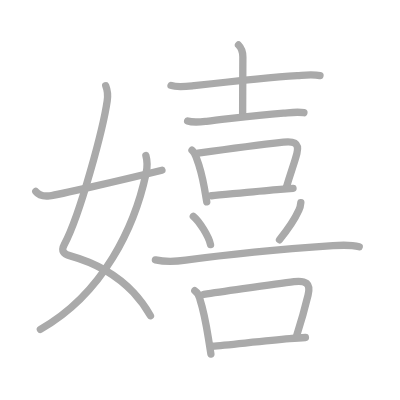
t = 0.00 s
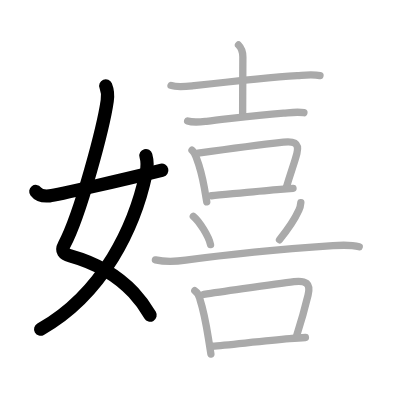
t = 3.00 s
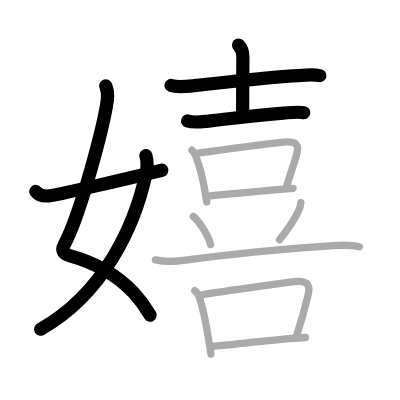
t = 6.00 s
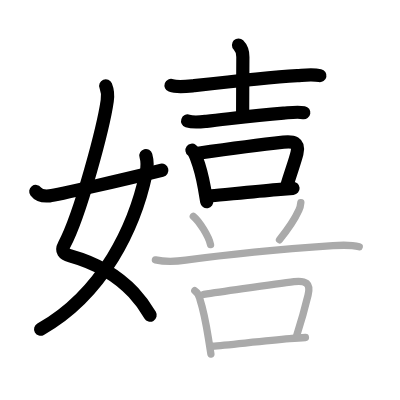
t = 9.00 s
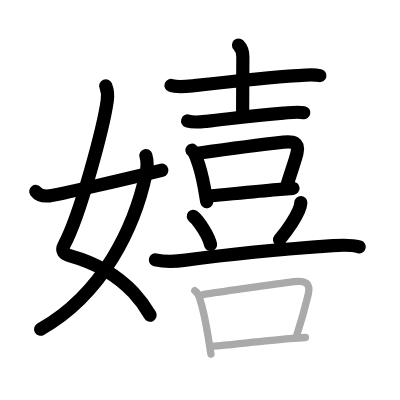
t = 12.00 s
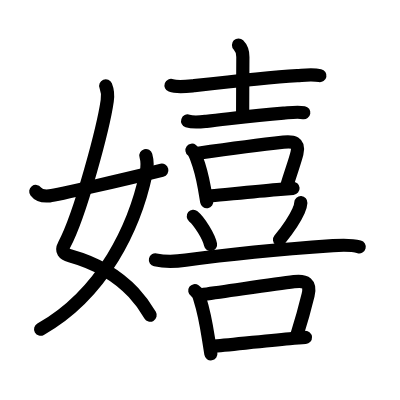
t = 15.00 s

The animated SVG that drew these frames (rendered in a browser with its animation timeline set to each time). Animation: 15 SMIL elements (animate=15); one cycle of 15.00 s.

<?xml version="1.0" standalone="no"?>
<!DOCTYPE svg PUBLIC "-//W3C//DTD SVG 1.1//EN"   "http://www.w3.org/Graphics/SVG/1.1/DTD/svg11.dtd">
<svg width="400px" height="400px"  version="1.1" xmlns="http://www.w3.org/2000/svg">
  <defs>
    <marker id="Triangle" viewBox="0 0 10 10" refX="0" refY="5" markerUnits="strokeWidth" markerWidth="3" style="stroke-opacity:0%;fill:#aaaaaa;" markerHeight="2" orient="auto">
      <path d="M 0 0 L 10 5 L 0 10 z" />
    </marker>
    
    <marker id="Arrow" viewBox="0 0 10 10" refX="5" refY="5" markerUnits="strokeWidth" markerWidth="1.8" style="stroke-opacity:0%;fill:#770000;" markerHeight="2" orient="auto">
      <path d="M 0 4 L 6 4 L 4 1 L 10 5 L 4 9 L 6 6 L 0 6 z" />
        <circle cx="5" cy="5" r="5" />
      </marker>
    
    <marker id="TriangleRed" viewBox="0 0 10 10" refX="0" refY="5" markerUnits="strokeWidth" markerWidth="3" style="stroke-opacity:0%;fill:#CC0000;" markerHeight="2" orient="auto">
      <path d="M 0 0 L 10 5 L 0 10 z" />
    </marker>
    
    <marker id="ArrowRed" viewBox="0 0 10 10" refX="5" refY="5" markerUnits="strokeWidth" markerWidth="1.8" style="stroke-opacity:0%;fill:#CC0000;" markerHeight="2" orient="auto">
      <path d="M 0 4 L 6 4 L 4 1 L 10 5 L 4 9 L 6 6 L 0 6 z" />
        <circle cx="5" cy="5" r="5" />
      </marker>
    
  </defs>
  
  <path style="fill:#ffffff; fill-opacity:100%; fill-rule:evenodd; stroke-width:0;" d="M 0 0 L 400px 0 L 400px 400px L 0 400px L 0 0" />

  <g transform="scale(3.6697247706422 3.6697247706422)">
<path style="fill:none; fill-opacity:0%; fill-rule:evenodd; stroke:#aaaaaa; stroke-opacity:100%; stroke-width: 1.5pt; stroke-linejoin:round; stroke-linecap:round;" d="M28.81 23.37c0.4 1 0.62 2.63 0.41 4.07c-1.01 7.08-7.28 30.99-11.73 39.27c-0.91 1.7-0.14 2.52 1.66 3.02c5.47 1.53 12.19 4.64 17.22 10c1.67 1.79 3.22 3.86 4.63 6.31"></path>
<path style="fill:none; fill-opacity:0%; fill-rule:evenodd; stroke:#aaaaaa; stroke-opacity:100%; stroke-width: 1.5pt; stroke-linejoin:round; stroke-linecap:round;" d="M39.75 42.39c0.38 1.36 0.42 3.15 0.07 4.79C36.75 61.62 28.25 80 11 89.75"></path>
<path style="fill:none; fill-opacity:0%; fill-rule:evenodd; stroke:#aaaaaa; stroke-opacity:100%; stroke-width: 1.5pt; stroke-linejoin:round; stroke-linecap:round;" d="M9.75 52.17c0.75 0.98 1.74 1.42 3.74 1.19c2.14-0.25 19.06-4.13 30.64-6.98"></path>
<path style="fill:none; fill-opacity:0%; fill-rule:evenodd; stroke:#aaaaaa; stroke-opacity:100%; stroke-width: 1.5pt; stroke-linejoin:round; stroke-linecap:round;" d="M46.61 23.28c1.68 0.63 4.42 0.27 6.14 0.08c7.79-0.88 19.8-2.24 28.25-2.76c2.04-0.12 4.18-0.4 6.2 0.01"></path>
<path style="fill:none; fill-opacity:0%; fill-rule:evenodd; stroke:#aaaaaa; stroke-opacity:100%; stroke-width: 1.5pt; stroke-linejoin:round; stroke-linecap:round;" d="M64.99 12.26c0.87 0.87 1.19 1.99 1.19 3.25c0 0.64-0.06 10.8-0.06 15.36"></path>
<path style="fill:none; fill-opacity:0%; fill-rule:evenodd; stroke:#aaaaaa; stroke-opacity:100%; stroke-width: 1.5pt; stroke-linejoin:round; stroke-linecap:round;" d="M51.13 32.97c1.53 0.51 3.58 0.25 5.13 0.09c6.31-0.67 12.35-1.58 20.99-2.23c1.83-0.14 3.75-0.44 5.57-0.12"></path>
<path style="fill:none; fill-opacity:0%; fill-rule:evenodd; stroke:#aaaaaa; stroke-opacity:100%; stroke-width: 1.5pt; stroke-linejoin:round; stroke-linecap:round;" d="M52.32 40.93c0.74 0.55 0.92 1.37 1.26 2.26c0.92 2.43 1.56 4.95 2.11 8.01c0.24 1.35 0.46 2.65 0.65 3.79"></path>
<path style="fill:none; fill-opacity:0%; fill-rule:evenodd; stroke:#aaaaaa; stroke-opacity:100%; stroke-width: 1.5pt; stroke-linejoin:round; stroke-linecap:round;" d="M53.96 41.75c6.46-0.91 17.93-2.42 23.29-3.02c2.55-0.29 4.43 0.05 3.66 3.06c-0.68 2.66-1.53 4.71-2.85 9.15"></path>
<path style="fill:none; fill-opacity:0%; fill-rule:evenodd; stroke:#aaaaaa; stroke-opacity:100%; stroke-width: 1.5pt; stroke-linejoin:round; stroke-linecap:round;" d="M57.64 53.35c3.56-0.31 11.48-1.16 17.87-1.69c1.66-0.14 3.16-0.26 4.34-0.34"></path>
<path style="fill:none; fill-opacity:0%; fill-rule:evenodd; stroke:#aaaaaa; stroke-opacity:100%; stroke-width: 1.5pt; stroke-linejoin:round; stroke-linecap:round;" d="M52.68 58.94c1.66 1.36 4.28 5.6 4.69 7.72"></path>
<path style="fill:none; fill-opacity:0%; fill-rule:evenodd; stroke:#aaaaaa; stroke-opacity:100%; stroke-width: 1.5pt; stroke-linejoin:round; stroke-linecap:round;" d="M81.98 55.21c-0.05 0.77-0.25 1.49-0.59 2.17c-1 2.25-2.39 4.44-5.22 7.95"></path>
<path style="fill:none; fill-opacity:0%; fill-rule:evenodd; stroke:#aaaaaa; stroke-opacity:100%; stroke-width: 1.5pt; stroke-linejoin:round; stroke-linecap:round;" d="M42.35 70.81c2.65 0.57 5.81 0.42 8.26 0.08c12.01-1.64 28.26-3.12 40.13-3.95c2.45-0.17 4.75-0.32 7.15 0.31"></path>
<path style="fill:none; fill-opacity:0%; fill-rule:evenodd; stroke:#aaaaaa; stroke-opacity:100%; stroke-width: 1.5pt; stroke-linejoin:round; stroke-linecap:round;" d="M53.08 79.2c0.79 0.55 1.25 1.31 1.39 2.28c0.82 2.56 1.71 6.79 2.33 10.77c0.24 1.55 0.47 3 0.67 4.22"></path>
<path style="fill:none; fill-opacity:0%; fill-rule:evenodd; stroke:#aaaaaa; stroke-opacity:100%; stroke-width: 1.5pt; stroke-linejoin:round; stroke-linecap:round;" d="M55.54 80.19c7.69-1.04 19.01-2.78 24.59-3.44c3.2-0.38 4.61 0.43 3.82 3.67c-0.78 3.21-1.32 5.46-3.05 10.85"></path>
<path style="fill:none; fill-opacity:0%; fill-rule:evenodd; stroke:#aaaaaa; stroke-opacity:100%; stroke-width: 1.5pt; stroke-linejoin:round; stroke-linecap:round;" d="M57.82 94.36c4.37-0.36 14.01-1.44 21.1-2.06c1.59-0.14 3.06-0.26 4.31-0.34"></path>

<path style="fill:none; fill-opacity:0%; fill-rule:evenodd; stroke:#000000; stroke-opacity:100%; stroke-width: 2.7pt; stroke-linejoin:round; stroke-linecap:round;" d="M28.81 23.37c0.4 1 0.62 2.63 0.41 4.07c-1.01 7.08-7.28 30.99-11.73 39.27c-0.91 1.7-0.14 2.52 1.66 3.02c5.47 1.53 12.19 4.64 17.22 10c1.67 1.79 3.22 3.86 4.63 6.31" pathLength="100" stroke-dashoffset="100" stroke-dasharray="100 105"><animate id="dashAnim1" attributeName="stroke-dashoffset" from="100" to="0" dur="1s" calcMode="linear" fill="freeze"/></path>
<path style="fill:none; fill-opacity:0%; fill-rule:evenodd; stroke:#000000; stroke-opacity:100%; stroke-width: 2.7pt; stroke-linejoin:round; stroke-linecap:round;" d="M39.75 42.39c0.38 1.36 0.42 3.15 0.07 4.79C36.75 61.62 28.25 80 11 89.75" pathLength="100" stroke-dashoffset="100" stroke-dasharray="100 105"><animate id="dashAnim2" attributeName="stroke-dashoffset" from="100" to="0" dur="1s" calcMode="linear" begin="dashAnim1.end" fill="freeze"/></path>
<path style="fill:none; fill-opacity:0%; fill-rule:evenodd; stroke:#000000; stroke-opacity:100%; stroke-width: 2.7pt; stroke-linejoin:round; stroke-linecap:round;" d="M9.75 52.17c0.75 0.98 1.74 1.42 3.74 1.19c2.14-0.25 19.06-4.13 30.64-6.98" pathLength="100" stroke-dashoffset="100" stroke-dasharray="100 105"><animate id="dashAnim3" attributeName="stroke-dashoffset" from="100" to="0" dur="1s" calcMode="linear" begin="dashAnim2.end" fill="freeze"/></path>
<path style="fill:none; fill-opacity:0%; fill-rule:evenodd; stroke:#000000; stroke-opacity:100%; stroke-width: 2.7pt; stroke-linejoin:round; stroke-linecap:round;" d="M46.61 23.28c1.68 0.63 4.42 0.27 6.14 0.08c7.79-0.88 19.8-2.24 28.25-2.76c2.04-0.12 4.18-0.4 6.2 0.01" pathLength="100" stroke-dashoffset="100" stroke-dasharray="100 105"><animate id="dashAnim4" attributeName="stroke-dashoffset" from="100" to="0" dur="1s" calcMode="linear" begin="dashAnim3.end" fill="freeze"/></path>
<path style="fill:none; fill-opacity:0%; fill-rule:evenodd; stroke:#000000; stroke-opacity:100%; stroke-width: 2.7pt; stroke-linejoin:round; stroke-linecap:round;" d="M64.99 12.26c0.87 0.87 1.19 1.99 1.19 3.25c0 0.64-0.06 10.8-0.06 15.36" pathLength="100" stroke-dashoffset="100" stroke-dasharray="100 105"><animate id="dashAnim5" attributeName="stroke-dashoffset" from="100" to="0" dur="1s" calcMode="linear" begin="dashAnim4.end" fill="freeze"/></path>
<path style="fill:none; fill-opacity:0%; fill-rule:evenodd; stroke:#000000; stroke-opacity:100%; stroke-width: 2.7pt; stroke-linejoin:round; stroke-linecap:round;" d="M51.13 32.97c1.53 0.51 3.58 0.25 5.13 0.09c6.31-0.67 12.35-1.58 20.99-2.23c1.83-0.14 3.75-0.44 5.57-0.12" pathLength="100" stroke-dashoffset="100" stroke-dasharray="100 105"><animate id="dashAnim6" attributeName="stroke-dashoffset" from="100" to="0" dur="1s" calcMode="linear" begin="dashAnim5.end" fill="freeze"/></path>
<path style="fill:none; fill-opacity:0%; fill-rule:evenodd; stroke:#000000; stroke-opacity:100%; stroke-width: 2.7pt; stroke-linejoin:round; stroke-linecap:round;" d="M52.32 40.93c0.74 0.55 0.92 1.37 1.26 2.26c0.92 2.43 1.56 4.95 2.11 8.01c0.24 1.35 0.46 2.65 0.65 3.79" pathLength="100" stroke-dashoffset="100" stroke-dasharray="100 105"><animate id="dashAnim7" attributeName="stroke-dashoffset" from="100" to="0" dur="1s" calcMode="linear" begin="dashAnim6.end" fill="freeze"/></path>
<path style="fill:none; fill-opacity:0%; fill-rule:evenodd; stroke:#000000; stroke-opacity:100%; stroke-width: 2.7pt; stroke-linejoin:round; stroke-linecap:round;" d="M53.96 41.75c6.46-0.91 17.93-2.42 23.29-3.02c2.55-0.29 4.43 0.05 3.66 3.06c-0.68 2.66-1.53 4.71-2.85 9.15" pathLength="100" stroke-dashoffset="100" stroke-dasharray="100 105"><animate id="dashAnim8" attributeName="stroke-dashoffset" from="100" to="0" dur="1s" calcMode="linear" begin="dashAnim7.end" fill="freeze"/></path>
<path style="fill:none; fill-opacity:0%; fill-rule:evenodd; stroke:#000000; stroke-opacity:100%; stroke-width: 2.7pt; stroke-linejoin:round; stroke-linecap:round;" d="M57.64 53.35c3.56-0.31 11.48-1.16 17.87-1.69c1.66-0.14 3.16-0.26 4.34-0.34" pathLength="100" stroke-dashoffset="100" stroke-dasharray="100 105"><animate id="dashAnim9" attributeName="stroke-dashoffset" from="100" to="0" dur="1s" calcMode="linear" begin="dashAnim8.end" fill="freeze"/></path>
<path style="fill:none; fill-opacity:0%; fill-rule:evenodd; stroke:#000000; stroke-opacity:100%; stroke-width: 2.7pt; stroke-linejoin:round; stroke-linecap:round;" d="M52.68 58.94c1.66 1.36 4.28 5.6 4.69 7.72" pathLength="100" stroke-dashoffset="100" stroke-dasharray="100 105"><animate id="dashAnim10" attributeName="stroke-dashoffset" from="100" to="0" dur="1s" calcMode="linear" begin="dashAnim9.end" fill="freeze"/></path>
<path style="fill:none; fill-opacity:0%; fill-rule:evenodd; stroke:#000000; stroke-opacity:100%; stroke-width: 2.7pt; stroke-linejoin:round; stroke-linecap:round;" d="M81.98 55.21c-0.05 0.77-0.25 1.49-0.59 2.17c-1 2.25-2.39 4.44-5.22 7.95" pathLength="100" stroke-dashoffset="100" stroke-dasharray="100 105"><animate id="dashAnim11" attributeName="stroke-dashoffset" from="100" to="0" dur="1s" calcMode="linear" begin="dashAnim10.end" fill="freeze"/></path>
<path style="fill:none; fill-opacity:0%; fill-rule:evenodd; stroke:#000000; stroke-opacity:100%; stroke-width: 2.7pt; stroke-linejoin:round; stroke-linecap:round;" d="M42.35 70.81c2.65 0.57 5.81 0.42 8.26 0.08c12.01-1.64 28.26-3.12 40.13-3.95c2.45-0.17 4.75-0.32 7.15 0.31" pathLength="100" stroke-dashoffset="100" stroke-dasharray="100 105"><animate id="dashAnim12" attributeName="stroke-dashoffset" from="100" to="0" dur="1s" calcMode="linear" begin="dashAnim11.end" fill="freeze"/></path>
<path style="fill:none; fill-opacity:0%; fill-rule:evenodd; stroke:#000000; stroke-opacity:100%; stroke-width: 2.7pt; stroke-linejoin:round; stroke-linecap:round;" d="M53.08 79.2c0.79 0.55 1.25 1.31 1.39 2.28c0.82 2.56 1.71 6.79 2.33 10.77c0.24 1.55 0.47 3 0.67 4.22" pathLength="100" stroke-dashoffset="100" stroke-dasharray="100 105"><animate id="dashAnim13" attributeName="stroke-dashoffset" from="100" to="0" dur="1s" calcMode="linear" begin="dashAnim12.end" fill="freeze"/></path>
<path style="fill:none; fill-opacity:0%; fill-rule:evenodd; stroke:#000000; stroke-opacity:100%; stroke-width: 2.7pt; stroke-linejoin:round; stroke-linecap:round;" d="M55.54 80.19c7.69-1.04 19.01-2.78 24.59-3.44c3.2-0.38 4.61 0.43 3.82 3.67c-0.78 3.21-1.32 5.46-3.05 10.85" pathLength="100" stroke-dashoffset="100" stroke-dasharray="100 105"><animate id="dashAnim14" attributeName="stroke-dashoffset" from="100" to="0" dur="1s" calcMode="linear" begin="dashAnim13.end" fill="freeze"/></path>
<path style="fill:none; fill-opacity:0%; fill-rule:evenodd; stroke:#000000; stroke-opacity:100%; stroke-width: 2.7pt; stroke-linejoin:round; stroke-linecap:round;" d="M57.82 94.36c4.37-0.36 14.01-1.44 21.1-2.06c1.59-0.14 3.06-0.26 4.31-0.34" pathLength="100" stroke-dashoffset="100" stroke-dasharray="100 105"><animate id="dashAnim15" attributeName="stroke-dashoffset" from="100" to="0" dur="1s" calcMode="linear" begin="dashAnim14.end" fill="freeze"/></path>

</g>

</svg>  
          
